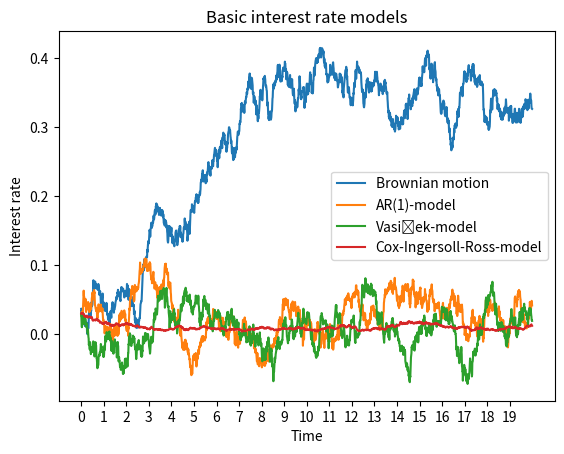

Recreate this plot in Python.
# Simple interest rate processes - some examples
#
# - Brownian motion
# - AR(1)-model
# - Vasiček-model
# - Cox-Ingersoll-Ross-model

import numpy as np
import matplotlib.pyplot as plt
from math import sqrt


# Brownian motion / Random walk
def sim_brownian(steps, start=0, sigma=1, discretization=1):
    steps_mod = int(steps / discretization)
    noise = sqrt(discretization) * sigma * np.random.standard_normal(steps_mod)
    return(start + np.cumsum(noise))


# AR(1)-model
def sim_ar1(length_out, start=0, sigma=1, phi=1):
    noise = sigma * np.random.standard_normal(length_out)
    ar1 = np.zeros(length_out)
    for i in range(length_out - 1):
        ar1[i + 1] = phi * ar1[i] + noise[i]
    return(start + ar1)


# Vasiček-model
def sim_vasicek(steps, start=0, sigma=1,
                reversion_level=None, reversion_strength=1,
                discretization=1):
    if reversion_level is None:
        reversion_level = start
    steps_mod = int(steps / discretization)
    v = np.zeros(steps_mod)
    v[0] = start
    for i in range(steps_mod - 1):
        noise = sqrt(discretization) * sigma * np.random.standard_normal()
        dv = reversion_strength * (reversion_level - v[i]) * discretization + noise
        v[i + 1] = v[i] + dv
    return(v)


# Cox-Ingersoll-Ross-model
def sim_cir(steps, start=0, sigma=1,
            reversion_level=None, reversion_strength=1,
            discretization=1):
    if reversion_level is None:
        reversion_level = start
    steps_mod = int(steps / discretization)
    v = np.zeros(steps_mod)
    v[0] = start
    for i in range(steps_mod - 1):
        # It is not ensured that v[i] is positive. This true in the 
        # continuous setting, but not necessarily in this discrete setting
        # (especially when 'discretization' is large compared to 'sigma').
        noise = sqrt(discretization * v[i]) * sigma * np.random.standard_normal()
        dv = reversion_strength * (reversion_level - v[i]) * discretization + noise
        v[i + 1] = v[i] + dv
    return(v)


# Parameters
start = 0.03
sigma = 0.05
phi = 0.99
steps = 20
reversion_level = 0.01
reversion_strength = 1.5
discretization = 0.01

steps_mod = int(steps / discretization)

# Simulate
I_Brownian = sim_brownian(steps, start, sigma, discretization)
I_ar1 = sim_ar1(steps_mod, start, sqrt(discretization) * sigma, phi)
I_V = sim_vasicek(steps,
                  start,
                  sigma,
                  reversion_level,
                  reversion_strength,
                  discretization)
I_cir = sim_cir(steps,
                start,
                sigma,
                reversion_level,
                reversion_strength,
                discretization)

# Plot
plt.plot(np.column_stack((I_Brownian, I_ar1, I_V, I_cir)))
plt.legend(['Brownian motion', 'AR(1)-model',
            'Vasiček-model', 'Cox-Ingersoll-Ross-model'])
plt.title('Basic interest rate models')
plt.xlabel('Time')
plt.ylabel('Interest rate')
plt.xticks(range(0, steps_mod, int(1 / discretization)),
           range(0, steps))
plt.show()
